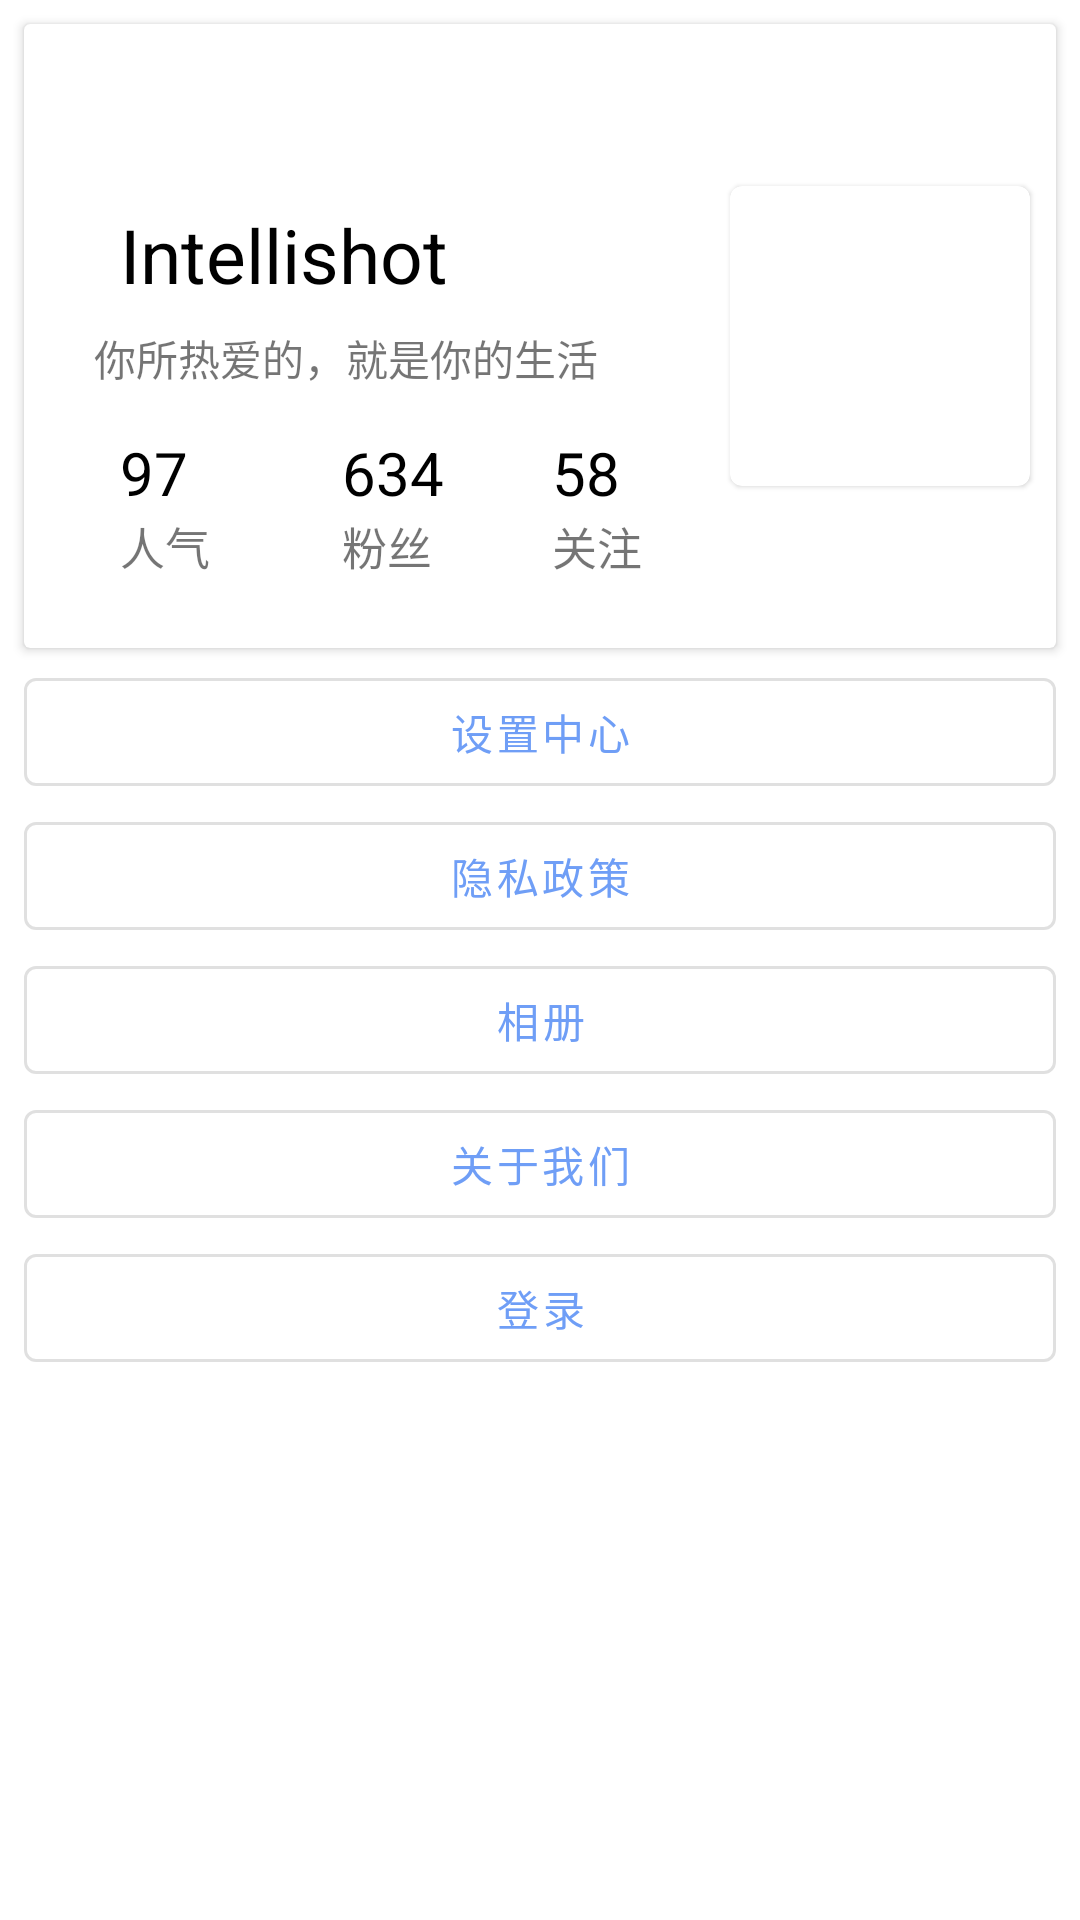

The Android layout XML behind this screen, and the referenced resources:
<!-- AndroidManifest.xml: application theme Theme.AIShot -->
<!-- res/layout/fragment_mine.xml -->
<?xml version="1.0" encoding="utf-8"?>
<androidx.constraintlayout.widget.ConstraintLayout xmlns:android="http://schemas.android.com/apk/res/android"
    xmlns:app="http://schemas.android.com/apk/res-auto"
    xmlns:tools="http://schemas.android.com/tools"
    android:layout_width="match_parent"
    android:layout_height="match_parent">


    <androidx.cardview.widget.CardView
        android:id="@+id/cardView3"
        android:layout_width="match_parent"
        android:layout_height="0dp"
        android:layout_margin="8dp"
        app:layout_constraintBottom_toTopOf="@+id/guideline3"
        app:layout_constraintEnd_toEndOf="parent"
        app:layout_constraintStart_toStartOf="parent"
        app:layout_constraintTop_toTopOf="parent">

        <androidx.constraintlayout.widget.ConstraintLayout
            android:layout_width="match_parent"
            android:layout_height="match_parent"
            android:background="@color/blue_50">

            <TextView
                android:id="@+id/user_text"
                android:layout_width="wrap_content"
                android:layout_height="wrap_content"
                android:layout_marginStart="32dp"
                android:layout_marginTop="60dp"
                android:text="Intellishot"
                android:textColor="@color/black"
                android:textSize="25sp"
                app:layout_constraintStart_toStartOf="parent"
                app:layout_constraintTop_toTopOf="parent" />

            <TextView
                android:id="@+id/textView4"
                android:layout_width="203dp"
                android:layout_height="19dp"
                android:layout_marginBottom="16dp"
                android:text="你所热爱的，就是你的生活"
                android:textColor="@color/grey_500"
                android:textSize="14sp"
                app:layout_constraintBottom_toTopOf="@+id/linearLayoutCompat2"
                app:layout_constraintEnd_toEndOf="parent"
                app:layout_constraintHorizontal_bias="0.166"
                app:layout_constraintStart_toStartOf="parent"
                tools:ignore="MissingConstraints" />

            <com.google.android.material.circularreveal.cardview.CircularRevealCardView
                android:layout_width="100dp"
                android:layout_height="100dp"
                android:background="@drawable/camera"
                app:layout_constraintBottom_toBottomOf="parent"
                app:layout_constraintEnd_toEndOf="parent"
                app:layout_constraintStart_toEndOf="@+id/textView4"
                app:layout_constraintTop_toTopOf="parent"
                tools:ignore="MissingConstraints" />

            <androidx.appcompat.widget.LinearLayoutCompat
                android:id="@+id/linearLayoutCompat"
                android:layout_width="wrap_content"
                android:layout_height="wrap_content"
                android:layout_marginStart="32dp"
                app:layout_constraintBottom_toBottomOf="parent"
                app:layout_constraintStart_toStartOf="parent"
                app:layout_constraintTop_toBottomOf="@+id/user_text"
                app:layout_constraintVertical_bias="0.646"
                tools:ignore="MissingConstraints">

                <androidx.appcompat.widget.LinearLayoutCompat
                    android:layout_width="wrap_content"
                    android:layout_height="wrap_content"
                    android:orientation="vertical">

                    <TextView
                        android:layout_width="wrap_content"
                        android:layout_height="match_parent"
                        android:text="97"
                        android:textColor="@color/black"
                        android:textSize="20sp"
                        tools:layout_editor_absoluteX="11dp"
                        tools:layout_editor_absoluteY="68dp" />

                    <TextView
                        android:layout_width="wrap_content"
                        android:layout_height="match_parent"
                        android:text="人气"
                        android:textColor="@color/grey_500"
                        android:textSize="15sp"
                        tools:layout_editor_absoluteX="11dp"
                        tools:layout_editor_absoluteY="68dp" />
                </androidx.appcompat.widget.LinearLayoutCompat>
            </androidx.appcompat.widget.LinearLayoutCompat>

            <androidx.appcompat.widget.LinearLayoutCompat
                android:id="@+id/linearLayoutCompat2"
                android:layout_width="wrap_content"
                android:layout_height="wrap_content"
                android:layout_marginStart="44dp"
                app:layout_constraintBottom_toBottomOf="parent"
                app:layout_constraintStart_toEndOf="@+id/linearLayoutCompat"
                app:layout_constraintTop_toBottomOf="@+id/user_text"
                app:layout_constraintVertical_bias="0.646"
                tools:ignore="MissingConstraints">

                <androidx.appcompat.widget.LinearLayoutCompat
                    android:layout_width="wrap_content"
                    android:layout_height="wrap_content"
                    android:orientation="vertical">

                    <TextView
                        android:layout_width="wrap_content"
                        android:layout_height="match_parent"
                        android:text="634"
                        android:textColor="@color/black"
                        android:textSize="20sp"
                        tools:layout_editor_absoluteX="11dp"
                        tools:layout_editor_absoluteY="68dp" />

                    <TextView
                        android:layout_width="wrap_content"
                        android:layout_height="match_parent"
                        android:text="粉丝"
                        android:textColor="@color/grey_500"
                        android:textSize="15sp"
                        tools:layout_editor_absoluteX="11dp"
                        tools:layout_editor_absoluteY="68dp" />
                </androidx.appcompat.widget.LinearLayoutCompat>
            </androidx.appcompat.widget.LinearLayoutCompat>

            <androidx.appcompat.widget.LinearLayoutCompat
                android:layout_width="wrap_content"
                android:layout_height="wrap_content"
                android:layout_marginStart="36dp"
                app:layout_constraintBottom_toBottomOf="parent"
                app:layout_constraintStart_toEndOf="@+id/linearLayoutCompat2"
                app:layout_constraintTop_toBottomOf="@+id/user_text"
                app:layout_constraintVertical_bias="0.646"
                tools:ignore="MissingConstraints">

                <androidx.appcompat.widget.LinearLayoutCompat
                    android:layout_width="wrap_content"
                    android:layout_height="wrap_content"
                    android:orientation="vertical">

                    <TextView
                        android:layout_width="wrap_content"
                        android:layout_height="match_parent"
                        android:text="58"
                        android:textColor="@color/black"
                        android:textSize="20sp"
                        tools:layout_editor_absoluteX="11dp"
                        tools:layout_editor_absoluteY="68dp" />

                    <TextView
                        android:layout_width="wrap_content"
                        android:layout_height="match_parent"
                        android:text="关注"
                        android:textColor="@color/grey_500"
                        android:textSize="15sp"
                        tools:layout_editor_absoluteX="11dp"
                        tools:layout_editor_absoluteY="68dp" />
                </androidx.appcompat.widget.LinearLayoutCompat>
            </androidx.appcompat.widget.LinearLayoutCompat>


        </androidx.constraintlayout.widget.ConstraintLayout>
    </androidx.cardview.widget.CardView>

    <androidx.constraintlayout.widget.Guideline
        android:id="@+id/guideline3"
        android:layout_width="wrap_content"
        android:layout_height="wrap_content"
        android:orientation="horizontal"
        app:layout_constraintGuide_percent="0.35" />

    <LinearLayout
        android:id="@+id/linearLayout"
        android:layout_width="0dp"
        android:layout_height="0dp"
        android:layout_margin="4dp"
        android:orientation="vertical"
        android:paddingStart="4dp"
        android:paddingEnd="4dp"
        app:layout_constraintBottom_toBottomOf="parent"
        app:layout_constraintEnd_toEndOf="parent"
        app:layout_constraintStart_toStartOf="parent"
        app:layout_constraintTop_toBottomOf="@+id/cardView3">

        <Button
            style="@style/Widget.MaterialComponents.Button.OutlinedButton"
            android:layout_width="match_parent"
            android:layout_height="wrap_content"
            android:text="设置中心" />

        <Button
            style="@style/Widget.MaterialComponents.Button.OutlinedButton"
            android:layout_width="match_parent"
            android:layout_height="wrap_content"
            android:text="隐私政策" />

        <Button
            android:id="@+id/btn_photo"
            style="@style/Widget.MaterialComponents.Button.OutlinedButton"
            android:layout_width="match_parent"
            android:layout_height="wrap_content"
            android:text="相册" />

        <Button
            style="@style/Widget.MaterialComponents.Button.OutlinedButton"
            android:layout_width="match_parent"
            android:layout_height="wrap_content"
            android:text="关于我们" />

        <Button
            android:id="@+id/login_btn"
            style="@style/Widget.MaterialComponents.Button.OutlinedButton"
            android:layout_width="match_parent"
            android:layout_height="wrap_content"
            android:textColor="@color/red_500"
            android:text="登录" />
    </LinearLayout>

</androidx.constraintlayout.widget.ConstraintLayout>
<!-- resources referenced by this layout -->
<resources>
  <color name="black">#FF000000</color>
  <!-- drawable camera: png bitmap (drawable, 687729 bytes) -->
  <style name="Theme.AIShot" parent="Theme.MaterialComponents.DayNight.DarkActionBar">
          
          <item name="colorPrimary">@color/main</item>
          <item name="colorPrimaryVariant">@color/second</item>
          <item name="colorOnPrimary">@color/white</item>
          
          <item name="colorSecondary">@color/second</item>
          <item name="colorSecondaryVariant">@color/teal_700</item>
          <item name="colorOnSecondary">@color/black</item>
          
          <item name="android:windowLightStatusBar">true</item>
          <item name="android:statusBarColor" tools:targetApi="l">@color/white</item>
          
      </style>
  <color name="main">#6f9ef6</color>
  <color name="second">#8CAFF2</color>
  <color name="white">#FFFFFFFF</color>
  <color name="teal_700">#FF018786</color>
</resources>
